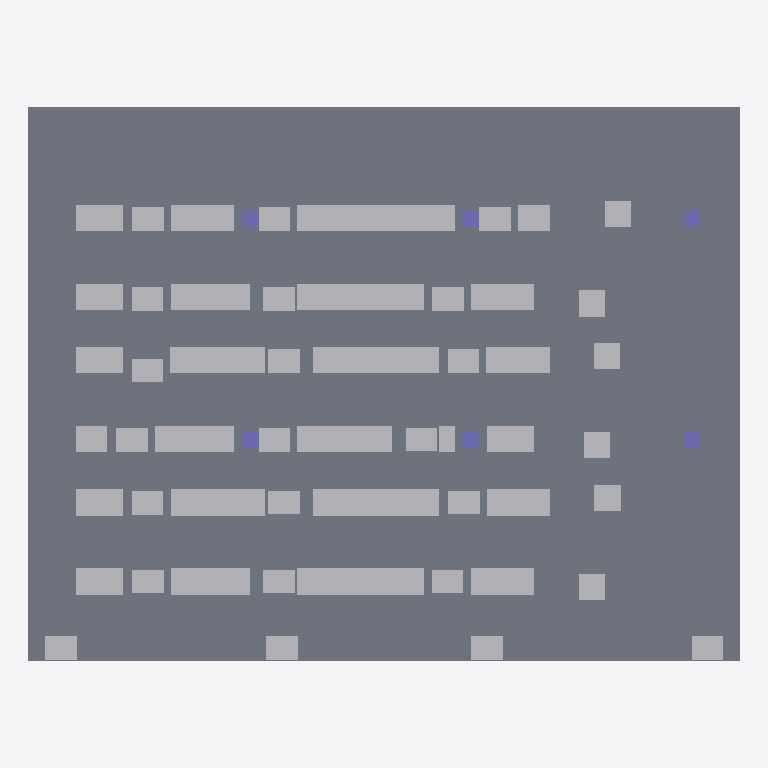
Plan cut of the same IFC building model at storey 'GroundFloor' (level 0.00 m, cut at 1.40 m), seen from above with north up, elements coloured by IFC class: 146 other elements (light grey), 6 columns (violet), 1 slab (grey). Cut surfaces are drawn darker.
Extent 27.0 m × 21.0 m × 3.9 m (x, y, z). Storeys (1): GroundFloor at 0.00 m. Elements (226): 118 IfcFurniture, 44 IfcPipeSegment, 28 IfcCableCarrierSegment, 23 IfcFlowTerminal, 6 IfcColumn, 6 IfcFlowController, 1 IfcSlab.

HEADER;
FILE_DESCRIPTION(('ViewDefinition [CoordinationView]'),'2;1');
FILE_NAME('','2026-11-27T12:37:22',(''),(''),'IfcOpenShell 0.9.0post1+b5e509b','IfcOpenShell 0.9.0post1+b5e509b','');
FILE_SCHEMA(('IFC4'));
ENDSEC;
DATA;
#1=IFCPROJECT('2Pfvc7SJv0rwwHsOMvcwQk',$,'DataHallProject',$,$,$,$,$,#4);
#9=IFCSITE('3yDwvVNTL4CO8j77iUZ0cW',$,'Site',$,$,$,$,$,$,$,$,$,$,$);
#10=IFCBUILDING('3x0eaIuDD7aPvI_VN5nUHP',$,'Building',$,$,$,$,$,$,$,$,$);
#11=IFCBUILDINGSTOREY('1G9HYGF$X54h17pwmQjmNZ',$,'GroundFloor',$,$,$,$,$,$,0.0);
#23=IFCSLAB('01DjT0Kf53cRbWB$uFRX3K',$,'FloorSlab',$,'Slab',#17,#22,$,$);
#86=IFCFLOWTERMINAL('2qNN5dpJz99fiI2YhTdUEj',$,'CRAH-02',$,'CRAH',#80,#85,$);
#104=IFCFLOWTERMINAL('0HDOHP$v56O8II2q2zzT3X',$,'CRAH-01',$,'CRAH',#98,#103,$);
#95=IFCFLOWTERMINAL('0bJZwV91TCEeg4Iu2jIqeD',$,'CRAH-03',$,'CRAH',#89,#94,$);
#176=IFCFLOWTERMINAL('0TTPg$GOn979vrbL$k4$T6',$,'CRAH-C01',$,'CRAH',#170,#175,$);
#221=IFCFLOWTERMINAL('0g71BYmGr4dw$n4vukxvag',$,'CRAH-D02',$,'CRAH',#215,#220,$);
#248=IFCFLOWTERMINAL('1CNg4tQlb6ofNdELBVn5m_',$,'CRAH-E03',$,'CRAH',#242,#247,$);
#239=IFCFLOWTERMINAL('3jOVz8Qvj7tv16AN5q29yP',$,'CRAH-E02',$,'CRAH',#233,#238,$);
#257=IFCFLOWTERMINAL('2Z5k$RjoX6t9PRjQxDl9Wa',$,'CRAH-F01',$,'CRAH',#251,#256,$);
#266=IFCFLOWTERMINAL('2ZVLnsZs9AKuecRnLBt9aO',$,'CRAH-F03',$,'CRAH',#260,#265,$);
#113=IFCFLOWTERMINAL('1qLzYfU_P3RQO1ePGeDfQ1',$,'CRAH-04',$,'CRAH',#107,#112,$);
#149=IFCFLOWTERMINAL('0j7NtQedfAtQAtUyuCHCHx',$,'CRAH-B01',$,'CRAH',#143,#148,$);
#185=IFCFLOWTERMINAL('2W$Wl41tD7m8$0WxaWT7D3',$,'CRAH-C02',$,'CRAH',#179,#184,$);
#212=IFCFLOWTERMINAL('3xCSLBgpb46PrYEWN3jRcA',$,'CRAH-D03',$,'CRAH',#206,#211,$);
#230=IFCFLOWTERMINAL('2ES$orCwv5Qfqafy5FqssY',$,'CRAH-E01',$,'CRAH',#224,#229,$);
#275=IFCFLOWTERMINAL('1yEZgJp6j65vmpzJ641NGD',$,'CRAH-F02',$,'CRAH',#269,#274,$);
#122=IFCFLOWTERMINAL('1AV5nqoSv4nwdKxkEeb$8Y',$,'CRAH-A01',$,'CRAH',#116,#121,$);
#140=IFCFLOWTERMINAL('2dKyu8d0X8mhEKunpP3PEc',$,'CRAH-A02',$,'CRAH',#134,#139,$);
#158=IFCFLOWTERMINAL('1UWwzt4zn50xrXIz0q7Rd2',$,'CRAH-B02',$,'CRAH',#152,#157,$);
#167=IFCFLOWTERMINAL('22qOt6xmn7gOvoBjzGCYEF',$,'CRAH-B03',$,'CRAH',#161,#166,$);
#131=IFCFLOWTERMINAL('3ov_ayIFX1QRKv56pAeRKS',$,'CRAH-A03',$,'CRAH',#125,#130,$);
#194=IFCFLOWTERMINAL('0_WyiKBUD1rB17hB1hL2ZT',$,'CRAH-C03',$,'CRAH',#188,#193,$);
#203=IFCFLOWTERMINAL('1GpGQkHJ1B3Rg8o9U9LleV',$,'CRAH-D01',$,'CRAH',#197,#202,$);
#293=IFCFLOWCONTROLLER('0LJv5Kawz2bPf3Mt11gZ70',$,'PDU-02',$,'PDU',#287,#292,$);
#320=IFCFLOWCONTROLLER('2ed$QQKsX6Sh30VkjOMDfw',$,'PDU-05',$,'PDU',#314,#319,$);
#284=IFCFLOWCONTROLLER('0IfPfFcn93N892$29wAgBp',$,'PDU-01',$,'PDU',#278,#283,$);
#311=IFCFLOWCONTROLLER('28huLU_CP8IQbA3cBYQVRT',$,'PDU-04',$,'PDU',#305,#310,$);
#302=IFCFLOWCONTROLLER('2DnQNzj9PCjgpjfBh78Jix',$,'PDU-03',$,'PDU',#296,#301,$);
#329=IFCFLOWCONTROLLER('01oB9qlSb3T94Jn8EPdHLw',$,'PDU-06',$,'PDU',#323,#328,$);
#338=IFCFURNITURE('0FDMj2brP83wc8l_HhC1Nj',$,'Rack-A-01',$,'Rack',#332,#337,$,$);
#356=IFCFURNITURE('10UHVis7nEEgP6Bpu7aknZ',$,'Rack-A-03',$,'Rack',#350,#355,$,$);
#383=IFCFURNITURE('0HoESmsSXCOh7TCnAxTvZ0',$,'Rack-A-06',$,'Rack',#377,#382,$,$);
#392=IFCFURNITURE('2UfSz_ikH4RQTIXI13sv2s',$,'Rack-A-07',$,'Rack',#386,#391,$,$);
#374=IFCFURNITURE('1eTHzPNITFR9wUd$fkEoNZ',$,'Rack-A-05',$,'Rack',#368,#373,$,$);
#410=IFCFURNITURE('29E2S8f_T8$xkBn83OciRr',$,'Rack-A-09',$,'Rack',#404,#409,$,$);
#401=IFCFURNITURE('3BAuXrk2fBcgdF3aq2wusJ',$,'Rack-A-08',$,'Rack',#395,#400,$,$);
#419=IFCFURNITURE('2vV_D3FA10EP_LC6iqp$JL',$,'Rack-A-10',$,'Rack',#413,#418,$,$);
#446=IFCFURNITURE('3mII_RMoD8QRbVo_RKpZ5X',$,'Rack-A-13',$,'Rack',#440,#445,$,$);
#437=IFCFURNITURE('0huaiPpIf3ZfIIX$hGcKc5',$,'Rack-A-12',$,'Rack',#431,#436,$,$);
#464=IFCFURNITURE('3EQX0LXrj7AhVyZd_Z5lkR',$,'Rack-A-15',$,'Rack',#458,#463,$,$);
#455=IFCFURNITURE('1bWXWDM354wR_CcX0XO2Cq',$,'Rack-A-14',$,'Rack',#449,#454,$,$);
#482=IFCFURNITURE('1I$wC2Xo9CvQftvOOBFzB$',$,'Rack-A-17',$,'Rack',#476,#481,$,$);
#473=IFCFURNITURE('3TMlXhpJv8SRiioXTfVpQE',$,'Rack-A-16',$,'Rack',#467,#472,$,$);
#491=IFCFURNITURE('0ekz2hBE54cOxbx8wYhGEE',$,'Rack-A-18',$,'Rack',#485,#490,$,$);
#518=IFCFURNITURE('2WmVkTUnX22OYhgU_eVrRX',$,'Rack-B-21',$,'Rack',#512,#517,$,$);
#509=IFCFURNITURE('0kzN$bqw97uOOZXQYplFS8',$,'Rack-A-20',$,'Rack',#503,#508,$,$);
#536=IFCFURNITURE('1HeapFrBz4o8U4AUDKDa6c',$,'Rack-B-23',$,'Rack',#530,#535,$,$);
#554=IFCFURNITURE('198yLh0bfExvqN4LDHa2iG',$,'Rack-B-25',$,'Rack',#548,#553,$,$);
#572=IFCFURNITURE('1WxY1hWmv0mO7x9ApBuWwh',$,'Rack-B-27',$,'Rack',#566,#571,$,$);
#563=IFCFURNITURE('0w1y3iG8X50vptGWo3qogV',$,'Rack-B-26',$,'Rack',#557,#562,$,$);
#581=IFCFURNITURE('06wylD_ID84RKF7X$gluLC',$,'Rack-B-28',$,'Rack',#575,#580,$,$);
#599=IFCFURNITURE('2jycebmKvE7f9wa0C208I1',$,'Rack-B-30',$,'Rack',#593,#598,$,$);
#617=IFCFURNITURE('0$BmvMC095vxNuZqSkt9z0',$,'Rack-B-32',$,'Rack',#611,#616,$,$);
#635=IFCFURNITURE('0JUCDn1_r0xe6$34qHfxqo',$,'Rack-B-34',$,'Rack',#629,#634,$,$);
#626=IFCFURNITURE('3ShEbVUyzBHuMqifjLZ5ni',$,'Rack-B-33',$,'Rack',#620,#625,$,$);
#653=IFCFURNITURE('1OjHJq7KnBj94vpTozq9ih',$,'Rack-B-36',$,'Rack',#647,#652,$,$);
#644=IFCFURNITURE('0mOpH3ovv8MuNjnWIuC2X1',$,'Rack-B-35',$,'Rack',#638,#643,$,$);
#671=IFCFURNITURE('2iIm0KzTj6Uv7bcJWamsTe',$,'Rack-B-38',$,'Rack',#665,#670,$,$);
#689=IFCFURNITURE('01aktU0Fr2$hT33WKnp0iO',$,'Rack-B-40',$,'Rack',#683,#688,$,$);
#698=IFCFURNITURE('1x7SPtjJD8GQRdwcRLF1kC',$,'Rack-B-41',$,'Rack',#692,#697,$,$);
#707=IFCFURNITURE('3H6imyKl118xXIOsfaIU1x',$,'Rack-C-42',$,'Rack',#701,#706,$,$);
#725=IFCFURNITURE('0Rm_Ys36jBVfbMFlyu8aLb',$,'Rack-C-44',$,'Rack',#719,#724,$,$);
#743=IFCFURNITURE('3NtcjuByf9KxWCQ55oKShT',$,'Rack-C-46',$,'Rack',#737,#742,$,$);
#752=IFCFURNITURE('1eveU91fr1390xMQYHAFIQ',$,'Rack-C-47',$,'Rack',#746,#751,$,$);
#770=IFCFURNITURE('22u$fFSiDDn8Sis49zCAEm',$,'Rack-C-49',$,'Rack',#764,#769,$,$);
#761=IFCFURNITURE('0uCiWcYfTBMOjWn3CoHkWg',$,'Rack-C-48',$,'Rack',#755,#760,$,$);
#779=IFCFURNITURE('3E38orIEbCa8NzjRYomfwy',$,'Rack-C-50',$,'Rack',#773,#778,$,$);
#806=IFCFURNITURE('0YhwPzVJPEKhLOz5Z3rC02',$,'Rack-C-53',$,'Rack',#800,#805,$,$);
#797=IFCFURNITURE('2La8Mc5q5BZh5rbCGagacL',$,'Rack-C-52',$,'Rack',#791,#796,$,$);
#824=IFCFURNITURE('3ZMpK4hl18fgFrCbWRq2CE',$,'Rack-C-55',$,'Rack',#818,#823,$,$);
#815=IFCFURNITURE('2XGsfXef5AW8oybD6S8NS5',$,'Rack-C-54',$,'Rack',#809,#814,$,$);
#833=IFCFURNITURE('3iTW$8ig59xgaidq$vA7sY',$,'Rack-C-56',$,'Rack',#827,#832,$,$);
#851=IFCFURNITURE('2DAAD207155A$0TEs7pdwG',$,'Rack-C-58',$,'Rack',#845,#850,$,$);
#878=IFCFURNITURE('1Adjj1oGz4f8Fvh3Qb3ODR',$,'Rack-D-61',$,'Rack',#872,#877,$,$);
#869=IFCFURNITURE('1GNkxqV1z3xgDViDMx2n6T',$,'Rack-D-60',$,'Rack',#863,#868,$,$);
#896=IFCFURNITURE('0S_2lzpBvFTenhC8jKUWIN',$,'Rack-D-63',$,'Rack',#890,#895,$,$);
#887=IFCFURNITURE('0lBWDtQ1DBdPr$r1q_KloP',$,'Rack-D-62',$,'Rack',#881,#886,$,$);
#914=IFCFURNITURE('1jwP73dlLALubm7AkpqpgE',$,'Rack-D-65',$,'Rack',#908,#913,$,$);
#905=IFCFURNITURE('3nLzg14hHCdQPzPX3RduhD',$,'Rack-D-64',$,'Rack',#899,#904,$,$);
#932=IFCFURNITURE('0RY9oGp9jAA8m04h9bLVeP',$,'Rack-D-67',$,'Rack',#926,#931,$,$);
#950=IFCFURNITURE('348HnsCN92r9ARVqxoUfaq',$,'Rack-D-69',$,'Rack',#944,#949,$,$);
#959=IFCFURNITURE('2zoMCNhpjA8e6qIR4JCy2e',$,'Rack-D-70',$,'Rack',#953,#958,$,$);
#968=IFCFURNITURE('06fjHhffP49fNLSkZZM24r',$,'Rack-D-71',$,'Rack',#962,#967,$,$);
#977=IFCFURNITURE('2jSGvNNj90R8dRo2i3iGnU',$,'Rack-D-72',$,'Rack',#971,#976,$,$);
#995=IFCFURNITURE('0izY6JBy97PBuATzkXWoC1',$,'Rack-D-74',$,'Rack',#989,#994,$,$);
#1004=IFCFURNITURE('3WujVPjybDqRyCuKuwZ3cm',$,'Rack-D-75',$,'Rack',#998,#1003,$,$);
#1022=IFCFURNITURE('03cn2fEOP9_QzbUBcqQilE',$,'Rack-D-77',$,'Rack',#1016,#1021,$,$);
#1013=IFCFURNITURE('2qn$DDNUb7Tu6JvM_nTonx',$,'Rack-D-76',$,'Rack',#1007,#1012,$,$);
#1040=IFCFURNITURE('0qaxod69L8eQgi0cP6n355',$,'Rack-D-79',$,'Rack',#1034,#1039,$,$);
#1031=IFCFURNITURE('08yPYnDUv0yfP22SgNNbMP',$,'Rack-D-78',$,'Rack',#1025,#1030,$,$);
#1049=IFCFURNITURE('10g$C4xsD56P$a3MKrV0b8',$,'Rack-E-80',$,'Rack',#1043,#1048,$,$);
#1067=IFCFURNITURE('2f$7yPov12_wS8nN_UqdBV',$,'Rack-E-82',$,'Rack',#1061,#1066,$,$);
#1085=IFCFURNITURE('2duNBfDN90JviZuiYOhmIn',$,'Rack-E-84',$,'Rack',#1079,#1084,$,$);
#1103=IFCFURNITURE('2UEIYuxAXAA8$ilhhbFpOp',$,'Rack-E-86',$,'Rack',#1097,#1102,$,$);
#1094=IFCFURNITURE('1QBizeFcD1SO3eWeSZlh6r',$,'Rack-E-85',$,'Rack',#1088,#1093,$,$);
#1121=IFCFURNITURE('2xx52C5Q95OeRC_em6AyG4',$,'Rack-E-88',$,'Rack',#1115,#1120,$,$);
#1112=IFCFURNITURE('2JZixrSiv7SewjD__DBUVq',$,'Rack-E-87',$,'Rack',#1106,#1111,$,$);
#1130=IFCFURNITURE('3VOfzTeOXBUOBeQQRsQ67r',$,'Rack-E-89',$,'Rack',#1124,#1129,$,$);
#1148=IFCFURNITURE('334$c1gQP1nBi5V14MGR_U',$,'Rack-E-91',$,'Rack',#1142,#1147,$,$);
#1166=IFCFURNITURE('0qxxvg_JTB8O138wVbRkfH',$,'Rack-E-93',$,'Rack',#1160,#1165,$,$);
#1157=IFCFURNITURE('3L6xTz65T03RSkPh8nA8fW',$,'Rack-E-92',$,'Rack',#1151,#1156,$,$);
#1184=IFCFURNITURE('0oaDLyLe1CjOGAzE5rUpu6',$,'Rack-E-95',$,'Rack',#1178,#1183,$,$);
#1175=IFCFURNITURE('2ccZOnVZL4dAJ5YzpU8RU3',$,'Rack-E-94',$,'Rack',#1169,#1174,$,$);
#1193=IFCFURNITURE('2IbhGtHln3cBIQAh8Bb9tC',$,'Rack-E-96',$,'Rack',#1187,#1192,$,$);
#1202=IFCFURNITURE('2CioCDl2LECAgE_t_MlQnS',$,'Rack-E-97',$,'Rack',#1196,#1201,$,$);
#1220=IFCFURNITURE('1KD62oImP1Kh3TmXts2qF_',$,'Rack-E-99',$,'Rack',#1214,#1219,$,$);
#1229=IFCFURNITURE('1yuam0_bzDkggKHv28Plru',$,'Rack-F-100',$,'Rack',#1223,#1228,$,$);
#1247=IFCFURNITURE('3RTEjBBr92XwTHAHLXxElP',$,'Rack-F-102',$,'Rack',#1241,#1246,$,$);
#1265=IFCFURNITURE('0zfSWy11DFvwn2o9wR2QeG',$,'Rack-F-104',$,'Rack',#1259,#1264,$,$);
#1274=IFCFURNITURE('3iR5CBem15M9QPsoppFXLN',$,'Rack-F-105',$,'Rack',#1268,#1273,$,$);
#1283=IFCFURNITURE('0HJebLohzCnv9wUsIX$dEr',$,'Rack-F-106',$,'Rack',#1277,#1282,$,$);
#1292=IFCFURNITURE('2S6jb6WWf8AQt5HHQgloNs',$,'Rack-F-107',$,'Rack',#1286,#1291,$,$);
#1301=IFCFURNITURE('36N_A$cF50uQihlCIoS1o$',$,'Rack-F-108',$,'Rack',#1295,#1300,$,$);
#1319=IFCFURNITURE('009DpYQ3bCghigHlJLaYIj',$,'Rack-F-110',$,'Rack',#1313,#1318,$,$);
#1328=IFCFURNITURE('0zBZfix$v5mfdlWmqC$9nV',$,'Rack-F-111',$,'Rack',#1322,#1327,$,$);
#1346=IFCFURNITURE('3UYFRloPH4$8JK2EJ0GDMp',$,'Rack-F-113',$,'Rack',#1340,#1345,$,$);
#1337=IFCFURNITURE('1Tii9NJefFvfBRkVbFJ4i8',$,'Rack-F-112',$,'Rack',#1331,#1336,$,$);
#1355=IFCFURNITURE('0X4B_jgf9B4A$cpdslQhUi',$,'Rack-F-114',$,'Rack',#1349,#1354,$,$);
#1373=IFCFURNITURE('3Bk6Fds1L6XRHy_WwocYWe',$,'Rack-F-116',$,'Rack',#1367,#1372,$,$);
#1391=IFCFURNITURE('1XYSU4Ejn2luHnDiJpHQka',$,'Rack-F-118',$,'Rack',#1385,#1390,$,$);
#1382=IFCFURNITURE('3vt6w0RcPFuvIjw4ZUqEmX',$,'Rack-F-117',$,'Rack',#1376,#1381,$,$);
#347=IFCFURNITURE('3tDzgNG6T6U9AF1qZnvLO2',$,'Rack-A-02',$,'Rack',#341,#346,$,$);
#365=IFCFURNITURE('2q1Lw5dGP9vPXiuXj34P2p',$,'Rack-A-04',$,'Rack',#359,#364,$,$);
#428=IFCFURNITURE('3igstuSBf7huy_m18_rhHt',$,'Rack-A-11',$,'Rack',#422,#427,$,$);
#500=IFCFURNITURE('1izDi9BrX5ueTOQmNl1M5O',$,'Rack-A-19',$,'Rack',#494,#499,$,$);
#527=IFCFURNITURE('1Zs_Hkn5b6pfs1RHOCYi_v',$,'Rack-B-22',$,'Rack',#521,#526,$,$);
#545=IFCFURNITURE('3ZPxqSsfDFMBzWOQcimcOq',$,'Rack-B-24',$,'Rack',#539,#544,$,$);
#590=IFCFURNITURE('0pPeKHl455Lf4Op6EkuirY',$,'Rack-B-29',$,'Rack',#584,#589,$,$);
#608=IFCFURNITURE('3Hpw2Szpn6F8S9QsR8cWsV',$,'Rack-B-31',$,'Rack',#602,#607,$,$);
#662=IFCFURNITURE('0uIXfm1NDDcP53$mfHJMD5',$,'Rack-B-37',$,'Rack',#656,#661,$,$);
#680=IFCFURNITURE('2htsDnihX3swiW95sJA2es',$,'Rack-B-39',$,'Rack',#674,#679,$,$);
#716=IFCFURNITURE('0zKQydQjH2wwEscvQ1jyHs',$,'Rack-C-43',$,'Rack',#710,#715,$,$);
#734=IFCFURNITURE('2igdsTB15FoxBwulgVV$xg',$,'Rack-C-45',$,'Rack',#728,#733,$,$);
#788=IFCFURNITURE('1ExYA_alT2hv7F9wrevlcn',$,'Rack-C-51',$,'Rack',#782,#787,$,$);
#842=IFCFURNITURE('1vN7yY5UT6leTU5JB1KHxO',$,'Rack-C-57',$,'Rack',#836,#841,$,$);
#860=IFCFURNITURE('2Si4q0EH97hg38pv6P_TkU',$,'Rack-D-59',$,'Rack',#854,#859,$,$);
#923=IFCFURNITURE('2BYTKUDLb05eMAYoqjwlqt',$,'Rack-D-66',$,'Rack',#917,#922,$,$);
#941=IFCFURNITURE('3LosA3cBrBCflqTY7wBiXq',$,'Rack-D-68',$,'Rack',#935,#940,$,$);
#986=IFCFURNITURE('18nDh5Ylz8GRJCdoO1ZODd',$,'Rack-D-73',$,'Rack',#980,#985,$,$);
#1058=IFCFURNITURE('1fgnzKfizDxwtk8jOGr3Ag',$,'Rack-E-81',$,'Rack',#1052,#1057,$,$);
#1076=IFCFURNITURE('1ADUOQ7Pv3mP5mWPNvPccz',$,'Rack-E-83',$,'Rack',#1070,#1075,$,$);
#1139=IFCFURNITURE('3I3l2Jc1P6ch4WOaH64GgN',$,'Rack-E-90',$,'Rack',#1133,#1138,$,$);
#1211=IFCFURNITURE('25ot0SSRTDV9W2YE9AS$9q',$,'Rack-E-98',$,'Rack',#1205,#1210,$,$);
#1238=IFCFURNITURE('3l0YV_Vj928OLOi1IR2HDV',$,'Rack-F-101',$,'Rack',#1232,#1237,$,$);
#1256=IFCFURNITURE('1OS3FAt8HB_wTNfvqu$6zi',$,'Rack-F-103',$,'Rack',#1250,#1255,$,$);
#1310=IFCFURNITURE('3CuXJeYMjFGvdTO_pimHro',$,'Rack-F-109',$,'Rack',#1304,#1309,$,$);
#1364=IFCFURNITURE('1yHG5uE$f8mBp9I9HtX0_1',$,'Rack-F-115',$,'Rack',#1358,#1363,$,$);
#32=IFCCOLUMN('22Mkb8EnTDSu2XkSFSy6E0',$,'Column-1',$,'Column',#26,#31,$,$);
#41=IFCCOLUMN('14QHK3_rL3pOmC_i$fu8sF',$,'Column-2',$,'Column',#35,#40,$,$);
#68=IFCCOLUMN('3YHI9cs6b6V871W__kZyET',$,'Column-5',$,'Column',#62,#67,$,$);
#59=IFCCOLUMN('0T$xjObEP82Rr7GcEnDBzO',$,'Column-4',$,'Column',#53,#58,$,$);
#50=IFCCOLUMN('2vooIEGiT9ChLGKOmnEKNu',$,'Column-3',$,'Column',#44,#49,$,$);
#77=IFCCOLUMN('247E3Pnjz9AfOsNUW9Us3U',$,'Column-6',$,'Column',#71,#76,$,$);
ENDSEC;
